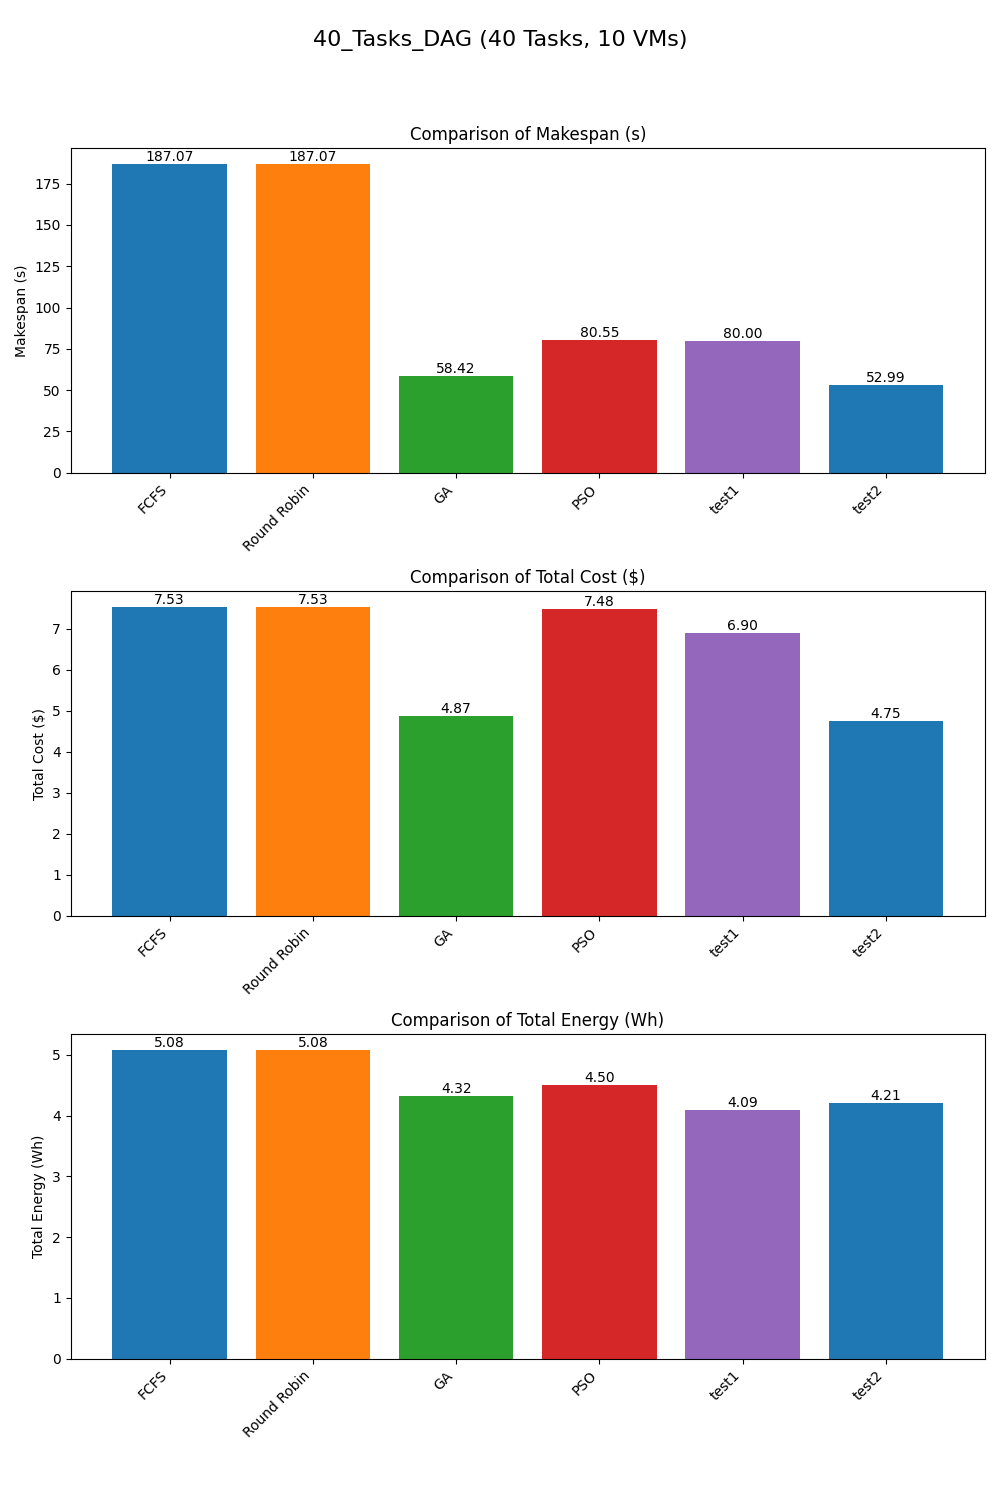

Source data for this figure (header and first rows):
Scheduler, Makespan, TotalCost, TotalEnergy
FCFS, 187.1, 7.532, 5.081
Round Robin, 187.1, 7.532, 5.081
GA, 58.42, 4.875, 4.318
PSO, 80.55, 7.483, 4.496
test1, 80, 6.896, 4.092
test2, 52.99, 4.752, 4.208
